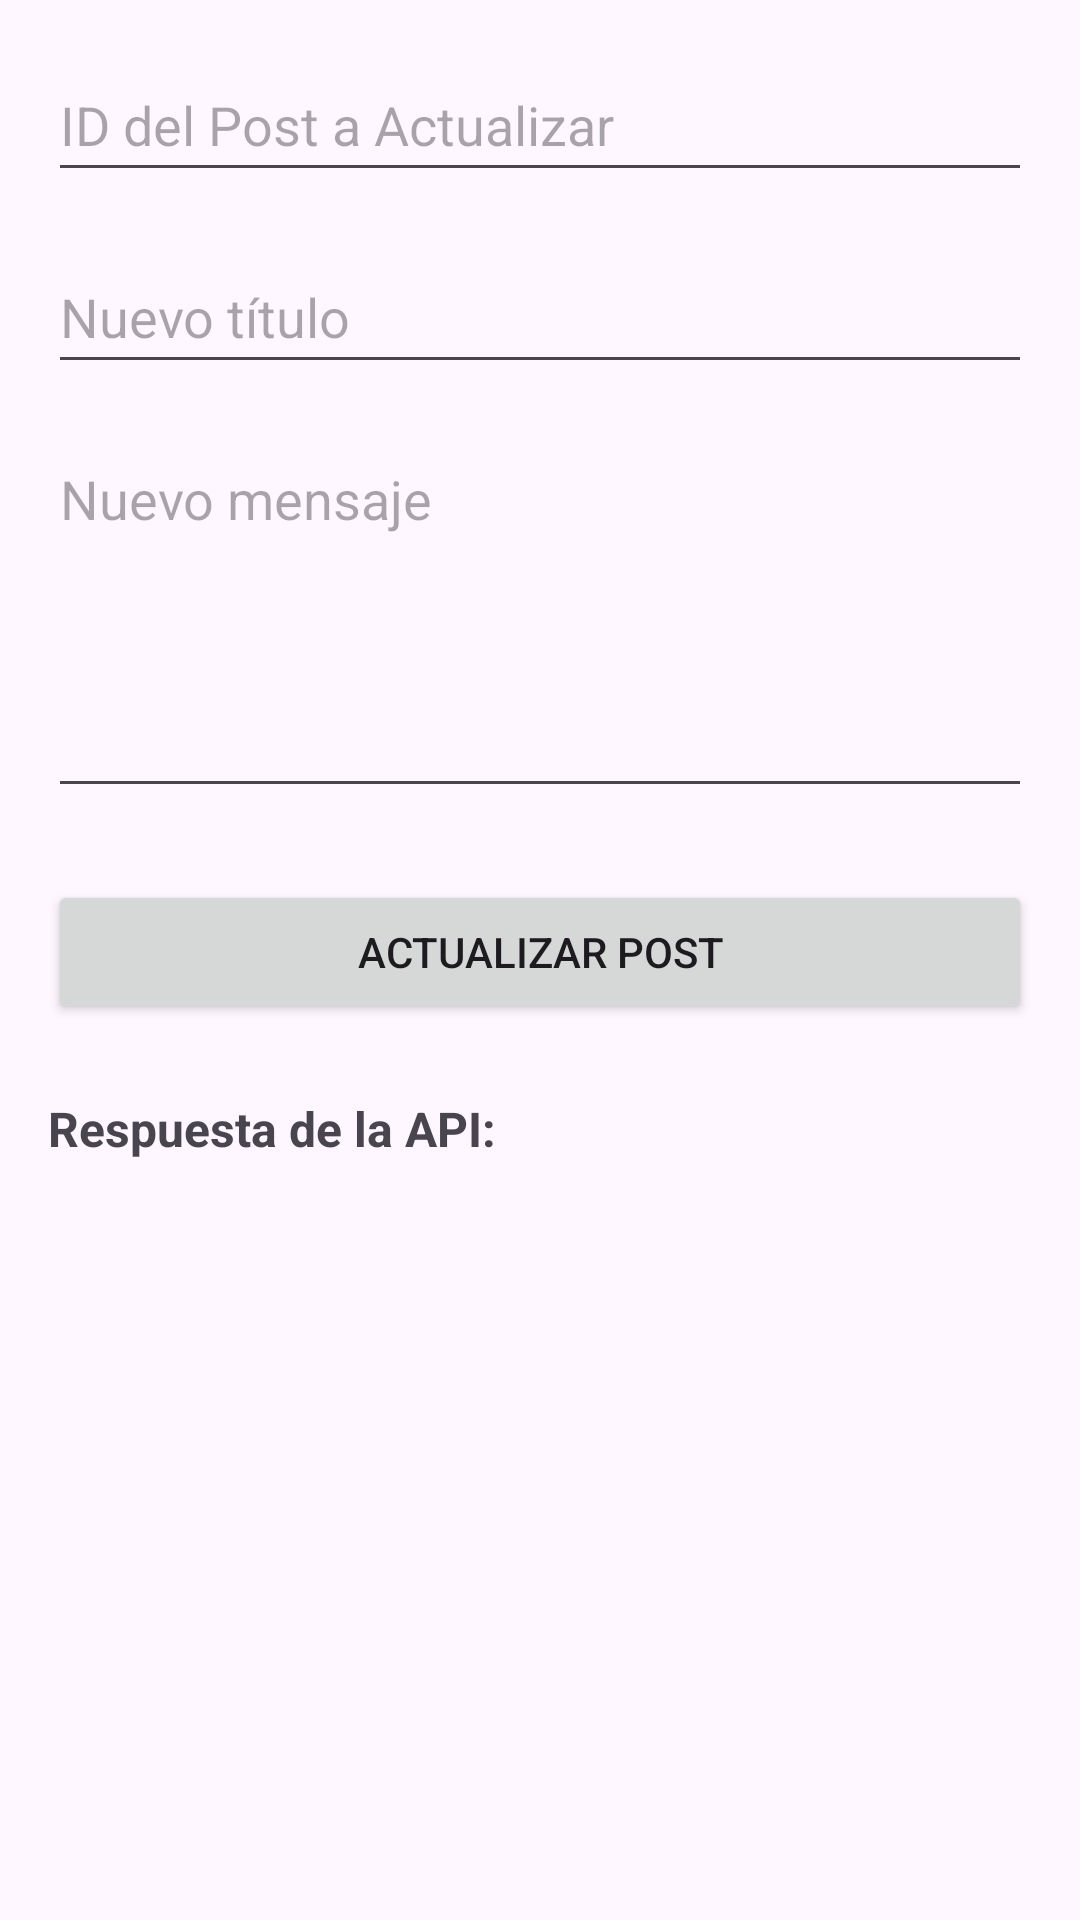

Write the Android layout XML for this screen, with the resource values it uses.
<!-- AndroidManifest.xml: application theme Theme.ConsumoDeApisConVolley -->
<!-- res/layout/activity_put.xml -->
<?xml version="1.0" encoding="utf-8"?>
<LinearLayout xmlns:android="http://schemas.android.com/apk/res/android"
    xmlns:tools="http://schemas.android.com/tools"
    android:layout_width="match_parent"
    android:layout_height="match_parent"
    android:orientation="vertical"
    android:padding="16dp"
    tools:context=".PutActivity">

    <EditText
    android:id="@+id/editTextPostId"
    android:layout_width="match_parent"
    android:layout_height="wrap_content"
    android:hint="ID del Post a Actualizar"
    android:inputType="number"
    android:minHeight="48dp" />

    <EditText
        android:id="@+id/editTextNewTitle"
        android:layout_width="match_parent"
        android:layout_height="wrap_content"
        android:layout_marginTop="16dp"
        android:hint="Nuevo título"
        android:inputType="textCapSentences"
        android:minHeight="48dp" />

    <EditText
        android:id="@+id/editTextNewBody"
        android:layout_width="match_parent"
        android:layout_height="wrap_content"
        android:layout_marginTop="16dp"
        android:hint="Nuevo mensaje"
        android:inputType="textMultiLine"
        android:lines="5"
        android:gravity="top"
        android:minHeight="48dp" />

    <Button
        android:id="@+id/buttonUpdate"
        android:layout_width="match_parent"
        android:layout_height="wrap_content"
        android:layout_marginTop="24dp"
        android:text="Actualizar Post" />

    <TextView
        android:id="@+id/textViewResponse"
        android:layout_width="match_parent"
        android:layout_height="wrap_content"
        android:layout_marginTop="24dp"
        android:text="Respuesta de la API:"
        android:textStyle="bold"
        android:textSize="16sp"/>

    <TextView
        android:id="@+id/textViewApiResult"
        android:layout_width="match_parent"
        android:layout_height="wrap_content"
        android:layout_marginTop="8dp"
        android:text=""
        android:textSize="14sp"/>

</LinearLayout>
<!-- resources referenced by this layout -->
<resources>
  <style name="Theme.ConsumoDeApisConVolley" parent="Base.Theme.ConsumoDeApisConVolley" />
  <style name="Base.Theme.ConsumoDeApisConVolley" parent="Theme.Material3.DayNight.NoActionBar">
          
          
      </style>
</resources>
